Run: headless pygame with SDL's dummy video driver; simulated clock (each Clock.tick advances the game by its frame time, no real sleeping); random seed 0; keys injected as events and as key.get_pressed() state; mouse plan: one left click at the window centre at the start of phase 2, then a move to the lower-right quarter at the start of phase 3.
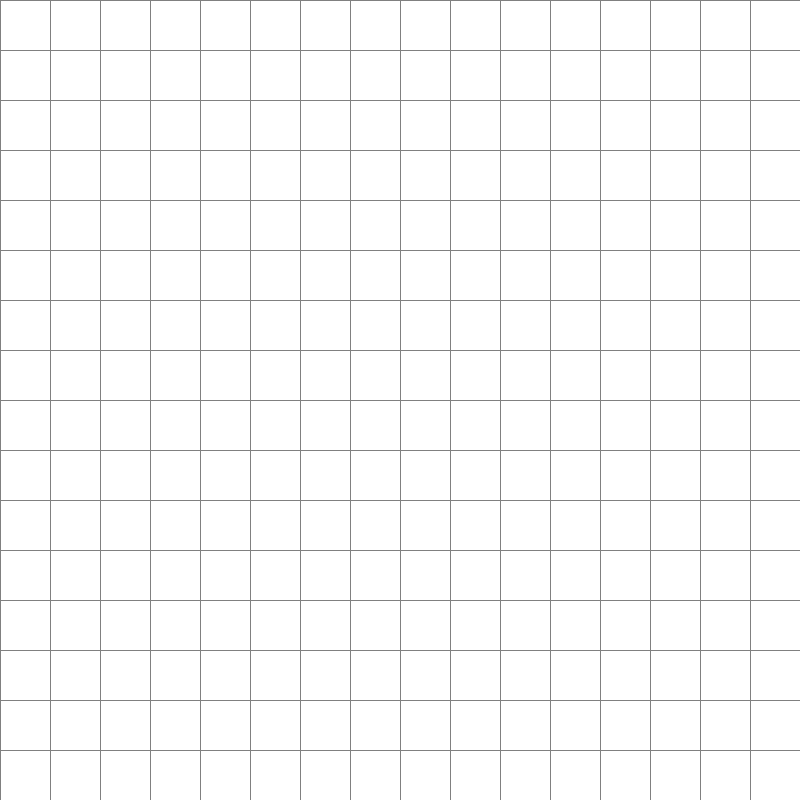
Frame 1 of 4 · flips 1–60 · no input
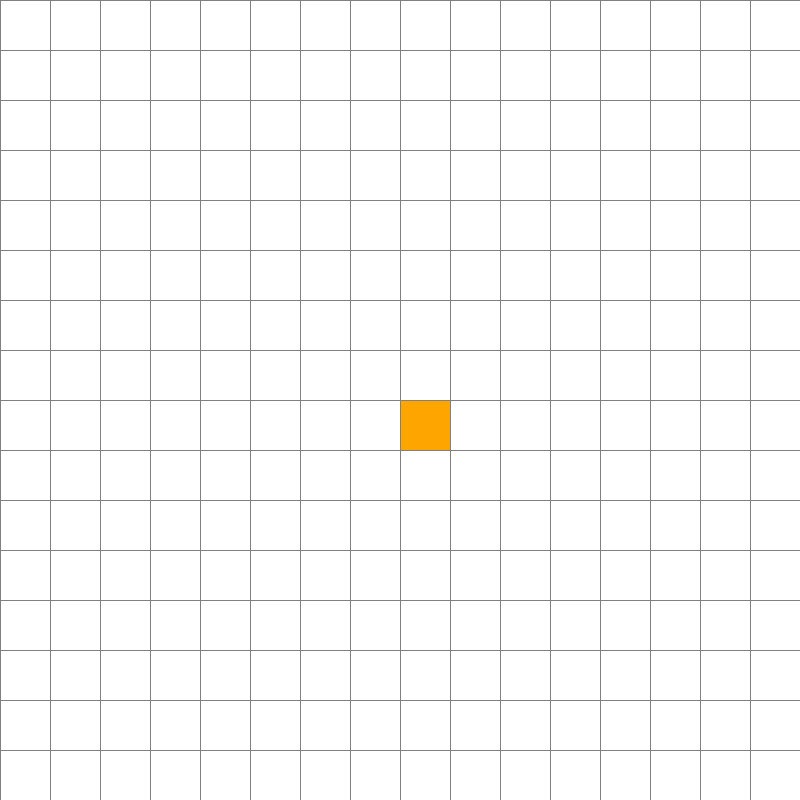
Frame 2 of 4 · flips 61–180 · clicked the window centre · tapped SPACE, RETURN · held RIGHT (→), D
Frame 3 of 4 · flips 181–300 · moved the mouse to the lower-right quarter · held DOWN (↓), S · screen unchanged from frame 2, image omitted
Frame 4 of 4 · flips 301–420 · held LEFT (←), A, UP (↑), W · screen unchanged from frame 3, image omitted

The pygame program that drew these frames:

import pygame
import math
from queue import PriorityQueue


WIDTH,HEIGHT = 800,800

WIN = pygame.display.set_mode((WIDTH,HEIGHT))
pygame.display.set_caption('Path Finding')


RED = (255, 0, 0)
GREEN = (0, 255, 0)
BLUE = (0, 255, 0)
YELLOW = (255, 255, 0)
WHITE = (255, 255, 255)
BLACK = (0, 0, 0)
PURPLE = (128, 0, 128)
ORANGE = (255, 165 ,0)
GREY = (128, 128, 128)
TURQUOISE = (64, 224, 208)


class Node:
    def __init__(self,row,col,size,total_rows):
        self.row = row #pozycja numer wiersza
        self.col = col #pozycja numer kolumny
        self.size = size #szerokosc i wysokosc bloczku
        self.x = row*size #pozycja na ekranie X
        self.y = col*size #pozycja na ekranie Y
        self.color = WHITE #kolor bloku, jesli bialy to nie byl on sprawdzany
        self.total_rows = total_rows #boczna ilosc wierszy w gridzie

        self.neighbours = [] #lista sasiadow z danego Node


    def get_position(self):
        return self.row, self.col
    #################LOGIKA KOLOROW
    def is_checked(self):
        return self.color == RED #jesli dany Node byl sprawdzony to przypisano mu kolor RED
    
    def is_unchecked(self):
        return self.color == GREEN

    def is_wall(self):
        return self.color == BLACK

    def is_start(self):
        return self.color == ORANGE

    def is_end(self):
        return self.color == PURPLE

    def reset(self):
        self.color = WHITE

    def make_checked(self):
        self.color = RED

    def make_unchecked(self):
        self.color = GREEN

    def make_wall(self):
        self.color = BLACK

    def make_start(self):
        self.color = ORANGE

    def make_end(self):
        self.color = PURPLE

    def make_path(self):
        self.color = TURQUOISE

    ########RYSOWANIE NODOW NA OKNIE
    def drawNode(self,win):
        pygame.draw.rect(win, self.color,(self.x, self.y,self.size,self.size))


def make_NodeGrid(rows,width):
    grid = []
    gap = width // rows

    for i in range(rows):
        grid.append([])

        for j in range(rows):
            node = Node(i,j,gap,rows)
            grid[i].append(node)

    return grid

############RYSOWANIE SIATKI W OKNIE

def draw_gridLines(win,rows,width):
    gap = width // rows

    for i in range(rows):
        pygame.draw.line(win,GREY,(0,i*gap), (width, i*gap))

    for i in range(rows):
        pygame.draw.line(win,GREY,(i*gap,0), (i*gap,width))


def draw(win,grid,rows,width):
    win.fill(WHITE)

    for row in grid:
        for node in row:
            node.drawNode(win)
    
    draw_gridLines(win,rows,width)

    pygame.display.update()

def get_mouse_position(pos,rows,width):
    gap = width // rows
    y,x = pos

    row = y // gap
    col = x // gap

    return row,col
    


def main(win,width):
    run = True
    clock = pygame.time.Clock()
    ROWS = 16 #dzielenie szerowkosci okna przez ilosc wierszy musi dawac inta, bez tego dzieje sie smierdziawa
    nodeGrid = make_NodeGrid(ROWS,width)
    start = None
    end = None

    while run:
        clock.tick(60)

        for event in pygame.event.get():
            if event.type == pygame.QUIT:
                run = False
            
            if pygame.mouse.get_pressed()[0]:
                pos = pygame.mouse.get_pos()
                row, col = get_mouse_position(pos,ROWS,width)
                node = nodeGrid[row][col]

                if not start:
                    if node != end:
                        start = node
                        start.make_start()
                
                elif not end:
                    if node != start:
                        end = node
                        end.make_end()
                
                else:
                    if node != start and node != end:
                        node.make_wall()
            
            if pygame.mouse.get_pressed()[2]:
                pos = pygame.mouse.get_pos()
                row, col = get_mouse_position(pos,ROWS,width)
                node = nodeGrid[row][col]

                if start == node:
                    start = None
                    node.reset()
                
                elif end == node:
                    end = None
                    node.reset()

                else:
                    node.reset()

            if event.type == pygame.KEYDOWN:
                if event.key == pygame.K_r:
                    for row in nodeGrid:
                        for node in row:
                            node.reset()
                            start = None
                            end = None

                


        draw(win,nodeGrid,ROWS,width)

    pygame.quit()
                 
if __name__ == '__main__':

    main(WIN,WIDTH)
